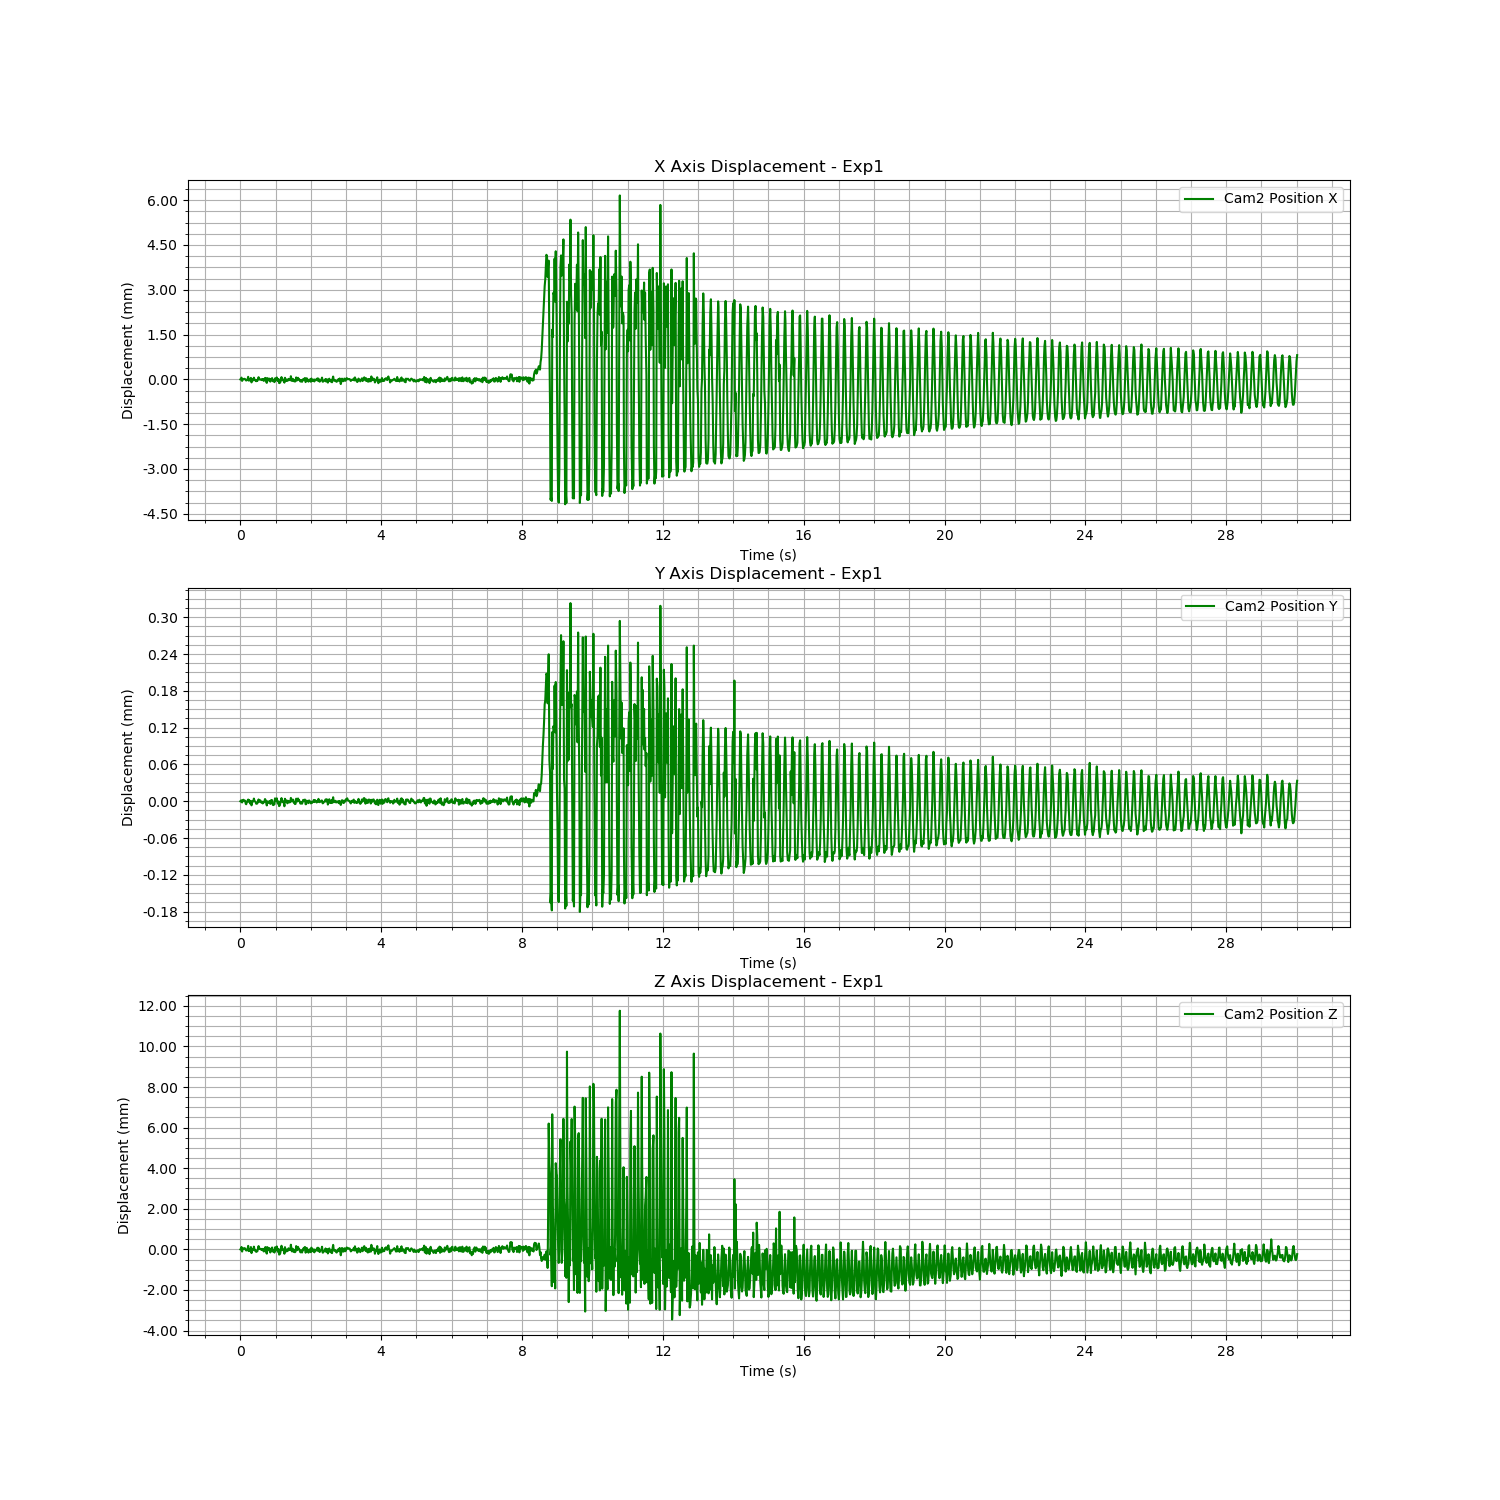

The table this chart was drawn from, first rows:
Time (s), Cam2 Fiducial ID, Cam2 Position X, Cam2 Position Y, Cam2 Position Z, Cam2 Rotation X, Cam2 Rotation Y, Cam2 Rotation Z, Cam2 Rotation W
1723739684, 0, 0.5474, 0.03188, 1.108, 0.9751, 0.009545, -0.2215, 0.009117
1723739684, 0, 0.5474, 0.03188, 1.109, 0.9751, 0.009545, -0.2215, 0.009117
1723739684, 0, 0.5474, 0.03188, 1.109, 0.9751, 0.009545, -0.2215, 0.009117
1723739684, 0, 0.5473, 0.03188, 1.108, 0.9751, 0.009545, -0.2215, 0.009117
1723739684, 0, 0.5474, 0.03188, 1.108, 0.9751, 0.009545, -0.2215, 0.009117
1723739684, 0, 0.5474, 0.03188, 1.108, 0.9751, 0.009545, -0.2215, 0.009117
1723739684, 0, 0.5474, 0.03188, 1.109, 0.9751, 0.009545, -0.2215, 0.009117
1723739684, 0, 0.5474, 0.03188, 1.109, 0.9751, 0.009545, -0.2215, 0.009117
1723739684, 0, 0.5474, 0.03188, 1.109, 0.9751, 0.009545, -0.2215, 0.009117
1723739684, 0, 0.5474, 0.03188, 1.108, 0.9751, 0.009545, -0.2215, 0.009117
1723739684, 0, 0.5473, 0.03188, 1.108, 0.9751, 0.009545, -0.2215, 0.009117
1723739684, 0, 0.5474, 0.03188, 1.108, 0.9751, 0.009545, -0.2215, 0.009117
1723739684, 0, 0.5474, 0.03188, 1.108, 0.9751, 0.009545, -0.2215, 0.009117
1723739684, 0, 0.5475, 0.03189, 1.109, 0.9751, 0.009545, -0.2215, 0.009117
1723739685, 0, 0.5473, 0.03188, 1.108, 0.9751, 0.009545, -0.2215, 0.009117
1723739685, 0, 0.5474, 0.03188, 1.108, 0.9751, 0.009545, -0.2215, 0.009117
1723739685, 0, 0.5474, 0.03188, 1.108, 0.9751, 0.009545, -0.2215, 0.009117
1723739685, 0, 0.5473, 0.03188, 1.108, 0.9751, 0.009545, -0.2215, 0.009117
1723739685, 0, 0.5474, 0.03188, 1.109, 0.9751, 0.009545, -0.2215, 0.009117
1723739685, 0, 0.5473, 0.03188, 1.108, 0.9751, 0.009545, -0.2215, 0.009117
1723739685, 0, 0.5474, 0.03188, 1.108, 0.9751, 0.009545, -0.2215, 0.009117
1723739685, 0, 0.5474, 0.03188, 1.108, 0.9751, 0.009545, -0.2215, 0.009117
1723739685, 0, 0.5474, 0.03188, 1.108, 0.9751, 0.009545, -0.2215, 0.009117
1723739685, 0, 0.5474, 0.03189, 1.109, 0.9751, 0.009545, -0.2215, 0.009117
1723739685, 0, 0.5474, 0.03188, 1.108, 0.9751, 0.009545, -0.2215, 0.009117
1723739685, 0, 0.5474, 0.03188, 1.108, 0.9751, 0.009545, -0.2215, 0.009117
1723739685, 0, 0.5474, 0.03188, 1.108, 0.9751, 0.009545, -0.2215, 0.009117
1723739685, 0, 0.5473, 0.03188, 1.108, 0.9751, 0.009545, -0.2215, 0.009117
1723739685, 0, 0.5474, 0.03188, 1.108, 0.9751, 0.009545, -0.2215, 0.009117
1723739685, 0, 0.5473, 0.03188, 1.108, 0.9751, 0.009545, -0.2215, 0.009117
1723739685, 0, 0.5474, 0.03188, 1.108, 0.9751, 0.009545, -0.2215, 0.009117
1723739685, 0, 0.5475, 0.03189, 1.109, 0.9751, 0.009545, -0.2215, 0.009117
1723739685, 0, 0.5474, 0.03188, 1.108, 0.9751, 0.009545, -0.2215, 0.009117
1723739685, 0, 0.5474, 0.03188, 1.109, 0.9751, 0.009545, -0.2215, 0.009117
1723739685, 0, 0.5474, 0.03188, 1.108, 0.9751, 0.009545, -0.2215, 0.009117
1723739685, 0, 0.5474, 0.03188, 1.108, 0.9751, 0.009545, -0.2215, 0.009117
1723739685, 0, 0.5474, 0.03188, 1.108, 0.9751, 0.009545, -0.2215, 0.009117
1723739685, 0, 0.5474, 0.03188, 1.108, 0.9751, 0.009545, -0.2215, 0.009117
1723739685, 0, 0.5474, 0.03188, 1.108, 0.9751, 0.009545, -0.2215, 0.009117
1723739685, 0, 0.5474, 0.03188, 1.108, 0.9751, 0.009545, -0.2215, 0.009117
1723739685, 0, 0.5473, 0.03188, 1.108, 0.9751, 0.009545, -0.2215, 0.009117
1723739685, 0, 0.5474, 0.03188, 1.108, 0.9751, 0.009545, -0.2215, 0.009117
1723739685, 0, 0.5474, 0.03189, 1.109, 0.9751, 0.009545, -0.2215, 0.009117
1723739685, 0, 0.5474, 0.03188, 1.109, 0.9751, 0.009545, -0.2215, 0.009117
1723739685, 0, 0.5473, 0.03188, 1.108, 0.9751, 0.009545, -0.2215, 0.009117
1723739685, 0, 0.5473, 0.03188, 1.108, 0.9751, 0.009545, -0.2215, 0.009117
1723739685, 0, 0.5474, 0.03188, 1.109, 0.9751, 0.009545, -0.2215, 0.009117
1723739685, 0, 0.5474, 0.03188, 1.109, 0.9751, 0.009545, -0.2215, 0.009117
1723739685, 0, 0.5474, 0.03188, 1.108, 0.9751, 0.009545, -0.2215, 0.009117
1723739685, 0, 0.5474, 0.03188, 1.109, 0.9751, 0.009545, -0.2215, 0.009117
1723739685, 0, 0.5474, 0.03188, 1.108, 0.9751, 0.009545, -0.2215, 0.009117
1723739685, 0, 0.5473, 0.03188, 1.108, 0.9751, 0.009545, -0.2215, 0.009117
1723739685, 0, 0.5474, 0.03188, 1.108, 0.9751, 0.009545, -0.2215, 0.009117
1723739685, 0, 0.5474, 0.03188, 1.108, 0.9751, 0.009545, -0.2215, 0.009117
1723739685, 0, 0.5474, 0.03188, 1.109, 0.9751, 0.009545, -0.2215, 0.009117
1723739685, 0, 0.5473, 0.03188, 1.108, 0.9751, 0.009545, -0.2215, 0.009117
1723739685, 0, 0.5473, 0.03188, 1.108, 0.9751, 0.009545, -0.2215, 0.009117
1723739685, 0, 0.5474, 0.03188, 1.108, 0.9751, 0.009545, -0.2215, 0.009117
1723739685, 0, 0.5473, 0.03188, 1.108, 0.9751, 0.009545, -0.2215, 0.009117
1723739685, 0, 0.5474, 0.03189, 1.109, 0.9751, 0.009545, -0.2215, 0.009117
... 1,740 more rows
